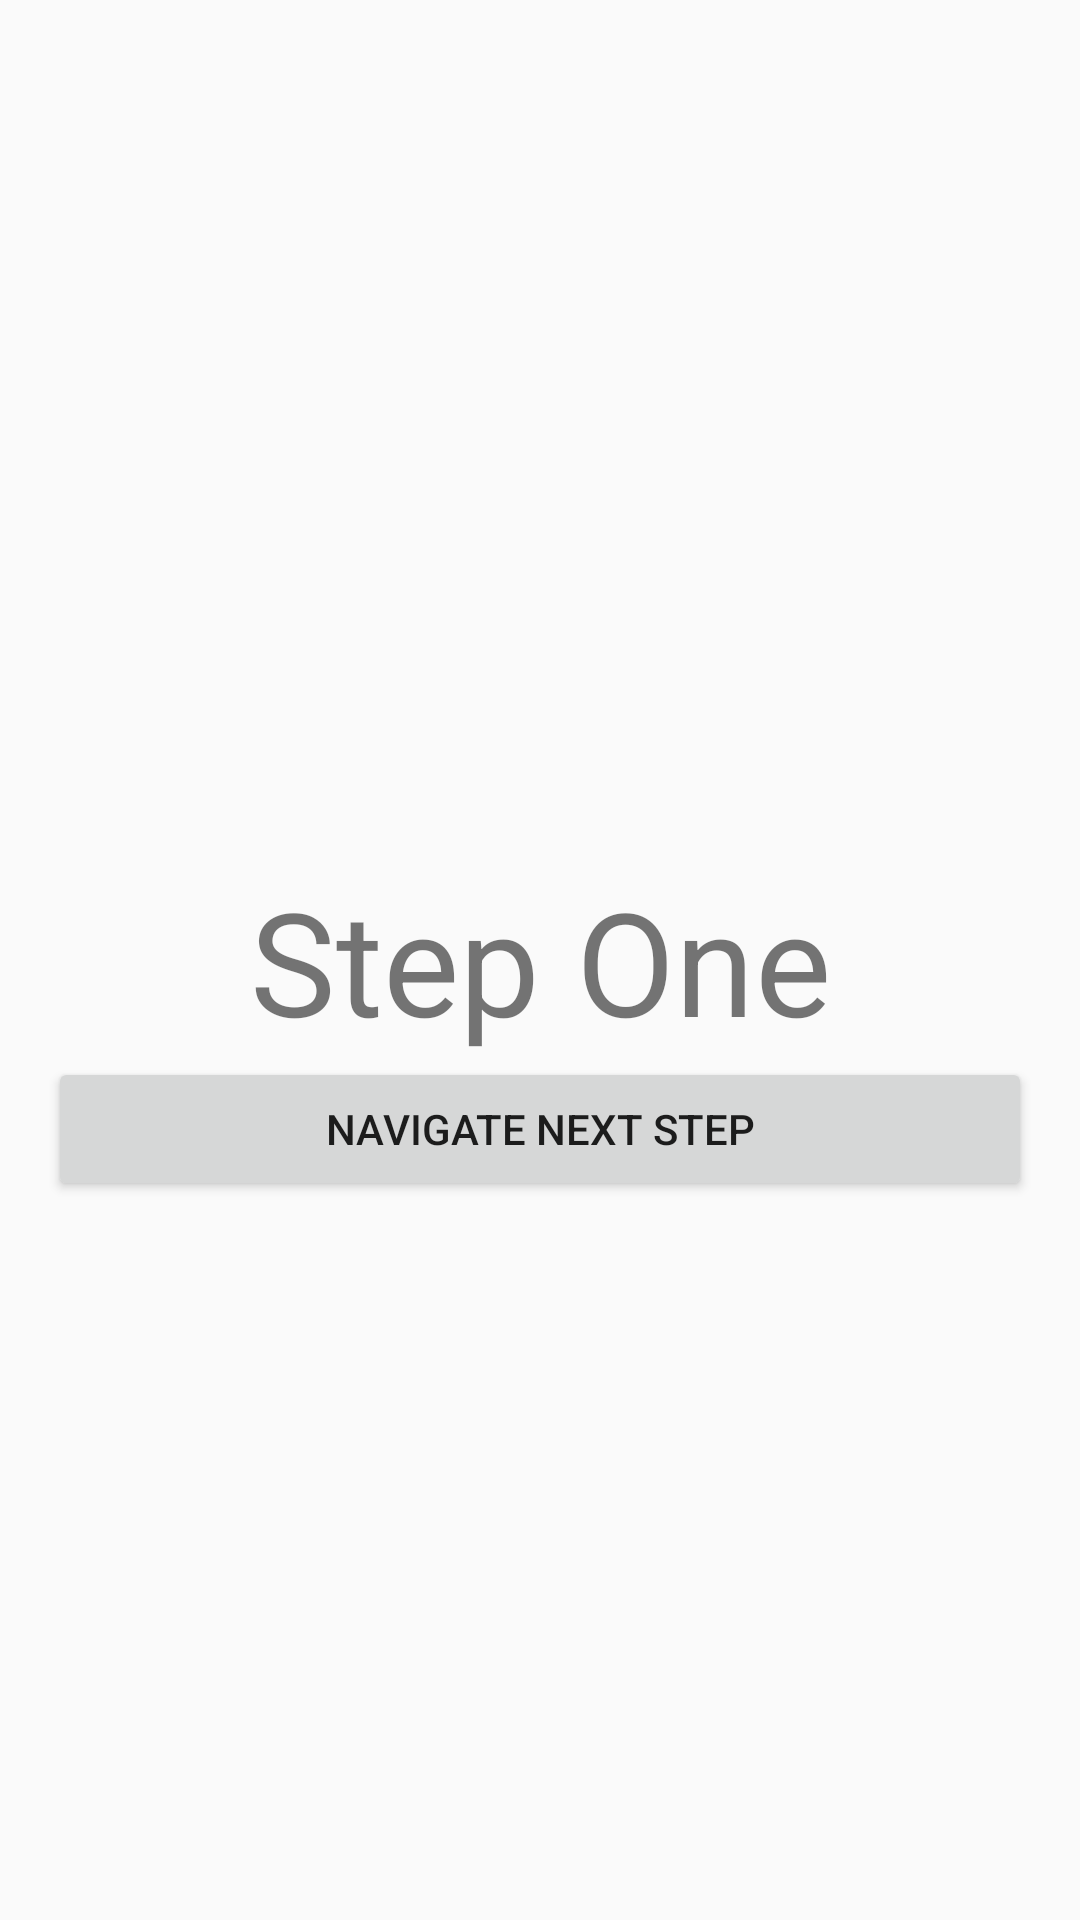

Here is an Android app screen rendered from its layout file. Give the layout XML and the strings, colors and styles it references.
<!-- AndroidManifest.xml: application theme AppTheme -->
<!-- res/layout/fragment_flow_step_one.xml -->
<?xml version="1.0" encoding="utf-8"?>
<androidx.constraintlayout.widget.ConstraintLayout xmlns:android="http://schemas.android.com/apk/res/android"
    xmlns:app="http://schemas.android.com/apk/res-auto"
    android:layout_width="match_parent"
    android:layout_height="match_parent"
    android:padding="16dp">

    <androidx.appcompat.widget.AppCompatTextView
        android:id="@+id/label"
        android:layout_width="wrap_content"
        android:layout_height="wrap_content"
        android:text="@string/step_one"
        android:textSize="48sp"
        app:layout_constraintBottom_toBottomOf="parent"
        app:layout_constraintEnd_toEndOf="parent"
        app:layout_constraintStart_toStartOf="parent"
        app:layout_constraintTop_toTopOf="parent" />

    <androidx.appcompat.widget.AppCompatButton
        android:id="@+id/navigate_next_step"
        android:layout_width="0dp"
        android:layout_height="wrap_content"
        android:text="@string/navigate_next_step"
        app:layout_constraintEnd_toEndOf="parent"
        app:layout_constraintStart_toStartOf="parent"
        app:layout_constraintTop_toBottomOf="@id/label" />

</androidx.constraintlayout.widget.ConstraintLayout>
<!-- resources referenced by this layout -->
<resources>
  <string name="navigate_next_step">Navigate Next Step</string>
  <string name="step_one">Step One</string>
  <style name="AppTheme" parent="Theme.AppCompat.Light.NoActionBar">
          <item name="colorPrimary">@color/colorPrimary</item>
          <item name="colorPrimaryDark">@color/colorPrimaryDark</item>
          <item name="colorAccent">@color/colorAccent</item>
          <item name="drawerArrowStyle">@style/DrawerArrowToggleStyle</item>
          <item name="toolbarStyle">@style/ToolbarStyle</item>
      </style>
  <style name="DrawerArrowToggleStyle" parent="Widget.AppCompat.DrawerArrowToggle">
          <item name="color">@android:color/white</item>
      </style>
  <style name="ToolbarStyle" parent="@style/Widget.AppCompat.Toolbar">
          <item name="android:background">@color/colorPrimary</item>
          <item name="titleTextColor">@android:color/white</item>
      </style>
  <!-- not gathered from this repository: default colours our renderer supplied (Android Studio template values) -->
  <color name="colorPrimary">#FF6200EE</color>
  <color name="colorPrimaryDark">#FF3700B3</color>
  <color name="colorAccent">#FF03DAC5</color>
</resources>
